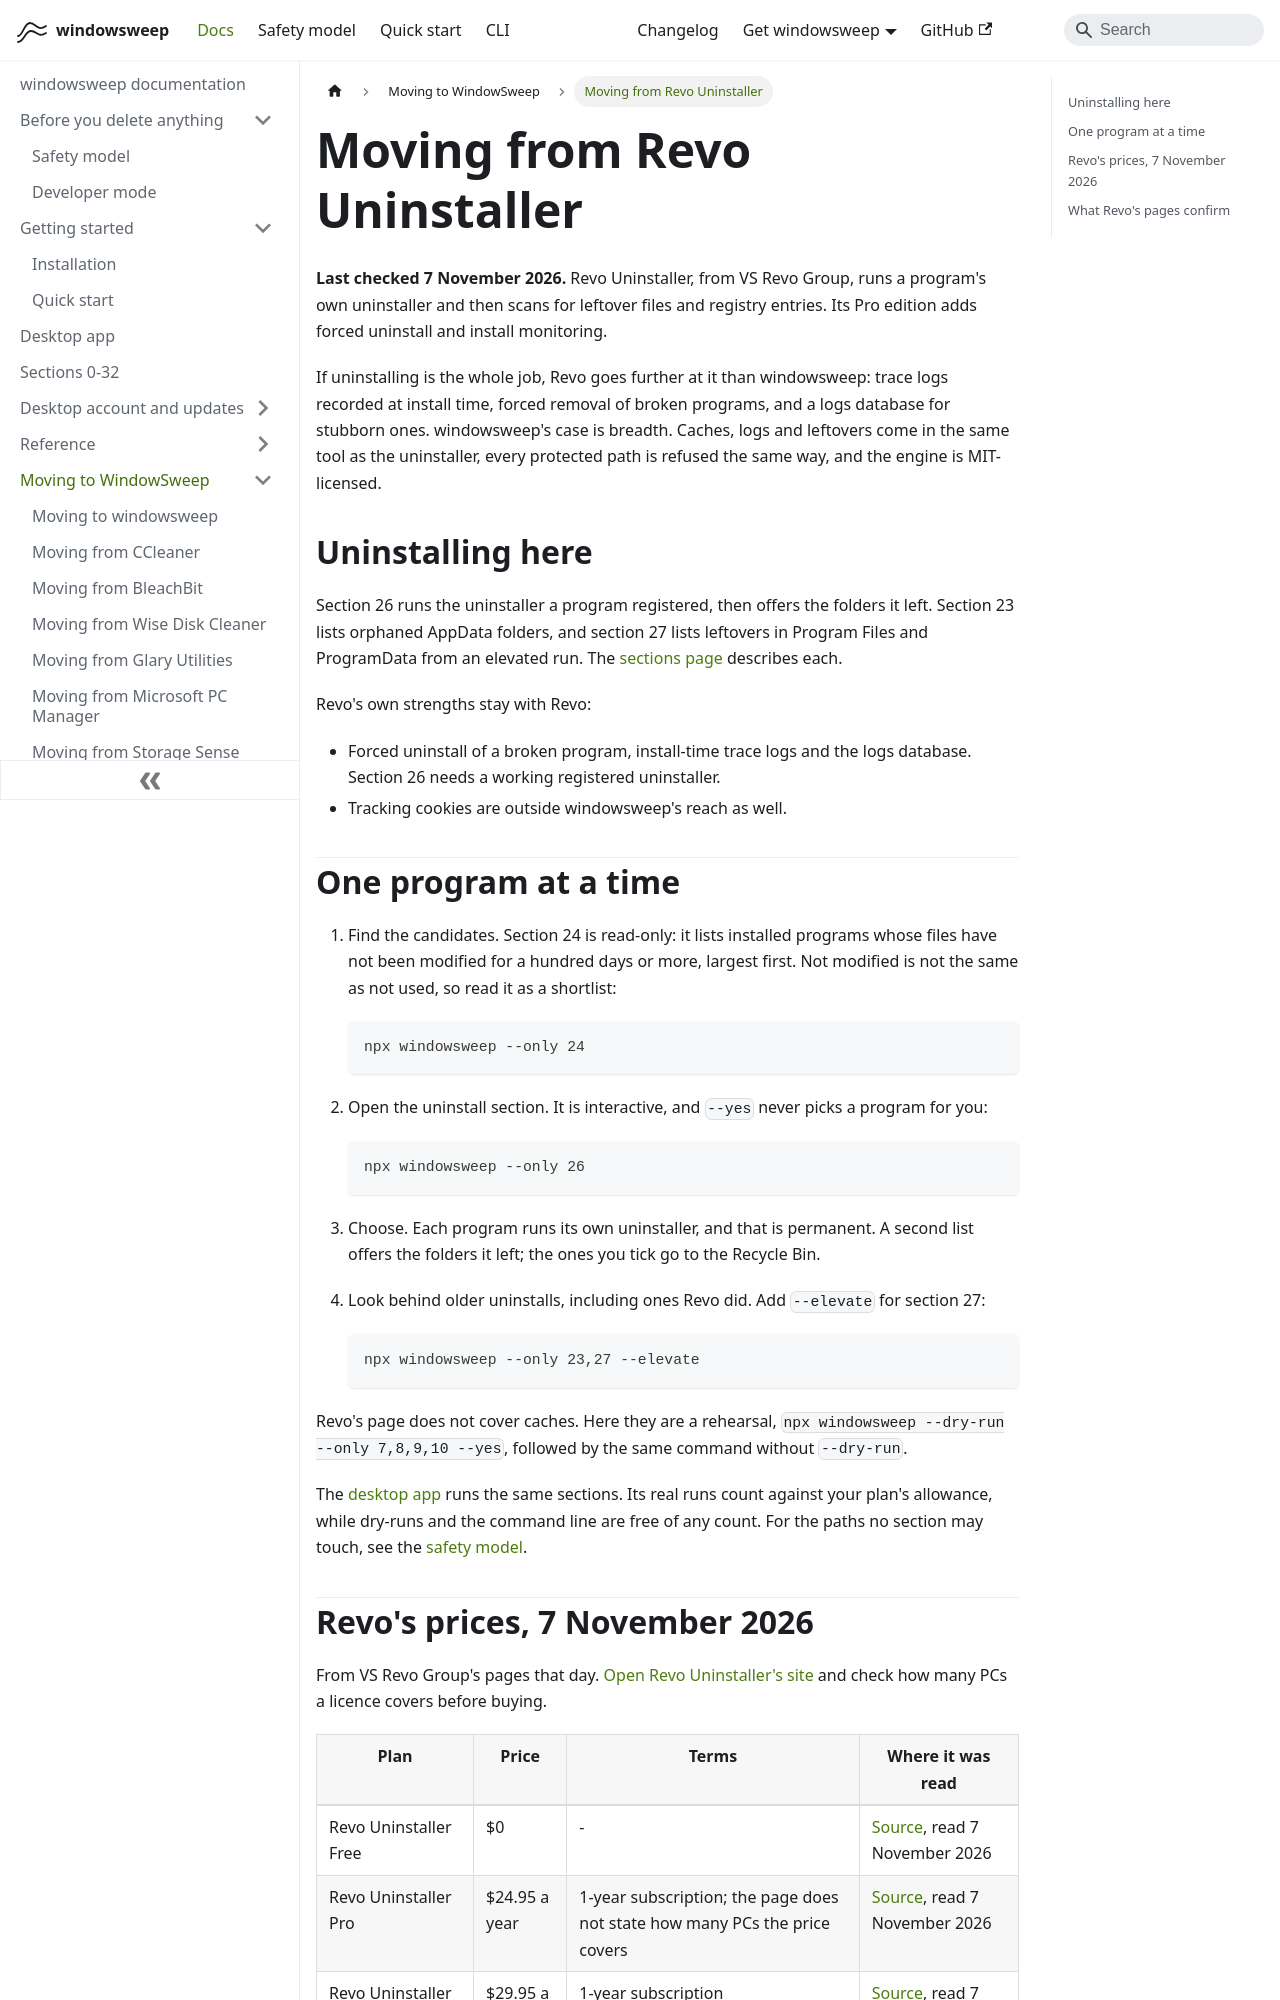

repository: aoneahsan/windowsweep-docs · page: compare/revo-uninstaller/index.html · generator: docusaurus

---
title: 'Moving from Revo Uninstaller'
description: 'What carries across from Revo Uninstaller to windowsweep, what does not, and the commands in order.'
topics: [compare, moving]
---

# Moving from Revo Uninstaller

**Last checked 7 November 2026.** Revo Uninstaller, from VS Revo Group, runs a program's own uninstaller and then scans for leftover files and registry entries. Its Pro edition adds forced uninstall and install monitoring.

If uninstalling is the whole job, Revo goes further at it than windowsweep: trace logs recorded at install time, forced removal of broken programs, and a logs database for stubborn ones. windowsweep's case is breadth. Caches, logs and leftovers come in the same tool as the uninstaller, every protected path is refused the same way, and the engine is MIT-licensed.

## Uninstalling here

Section 26 runs the uninstaller a program registered, then offers the folders it left. Section 23 lists orphaned AppData folders, and section 27 lists leftovers in Program Files and ProgramData from an elevated run. The [sections page](../sections.md) describes each.

Revo's own strengths stay with Revo:

- Forced uninstall of a broken program, install-time trace logs and the logs database. Section 26 needs a working registered uninstaller.
- Tracking cookies are outside windowsweep's reach as well.

## One program at a time

1. Find the candidates. Section 24 is read-only: it lists installed programs whose files have not been modified for a hundred days or more, largest first. Not modified is not the same as not used, so read it as a shortlist:

   ```powershell
   npx windowsweep --only 24
   ```

2. Open the uninstall section. It is interactive, and `--yes` never picks a program for you:

   ```powershell
   npx windowsweep --only 26
   ```

3. Choose. Each program runs its own uninstaller, and that is permanent. A second list offers the folders it left; the ones you tick go to the Recycle Bin.

4. Look behind older uninstalls, including ones Revo did. Add `--elevate` for section 27:

   ```powershell
   npx windowsweep --only 23,27 --elevate
   ```

Revo's page does not cover caches. Here they are a rehearsal, `npx windowsweep --dry-run --only 7,8,9,10 --yes`, followed by the same command without `--dry-run`.

The [desktop app](../desktop.md) runs the same sections. Its real runs count against your plan's allowance, while dry-runs and the command line are free of any count. For the paths no section may touch, see the [safety model](../safety-model.md).
